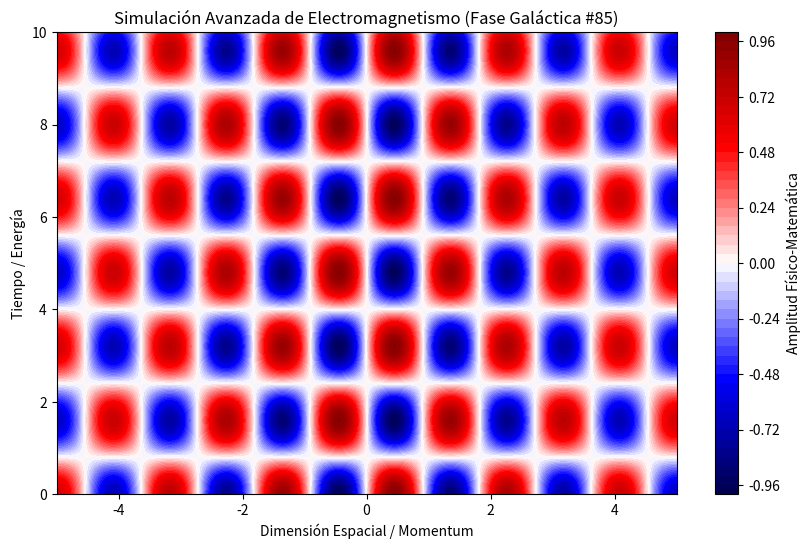

Generate this figure with matplotlib:
%matplotlib inline
# Simulación Galáctica: Electromagnetismo - Variante 85
import numpy as np
import matplotlib.pyplot as plt

# Parámetros Físicos Aleatorios
param_1 = 3.458
param_2 = 1.963
param_3 = 0.084

t = np.linspace(0, 10, 500)
x = np.linspace(-5, 5, 500)
X, T = np.meshgrid(x, t)

# Ecuación Base (Avanzada)
Z = np.sin(X * param_1) * np.cos(T * param_2) * np.exp(-np.abs(X) * param_3)

plt.figure(figsize=(10, 6))
plt.contourf(X, T, Z, 50, cmap='seismic')
plt.colorbar(label='Amplitud Físico-Matemática')
plt.title(r'Simulación Avanzada de Electromagnetismo (Fase Galáctica #85)')
plt.xlabel('Dimensión Espacial / Momentum')
plt.ylabel('Tiempo / Energía')
plt.show()
